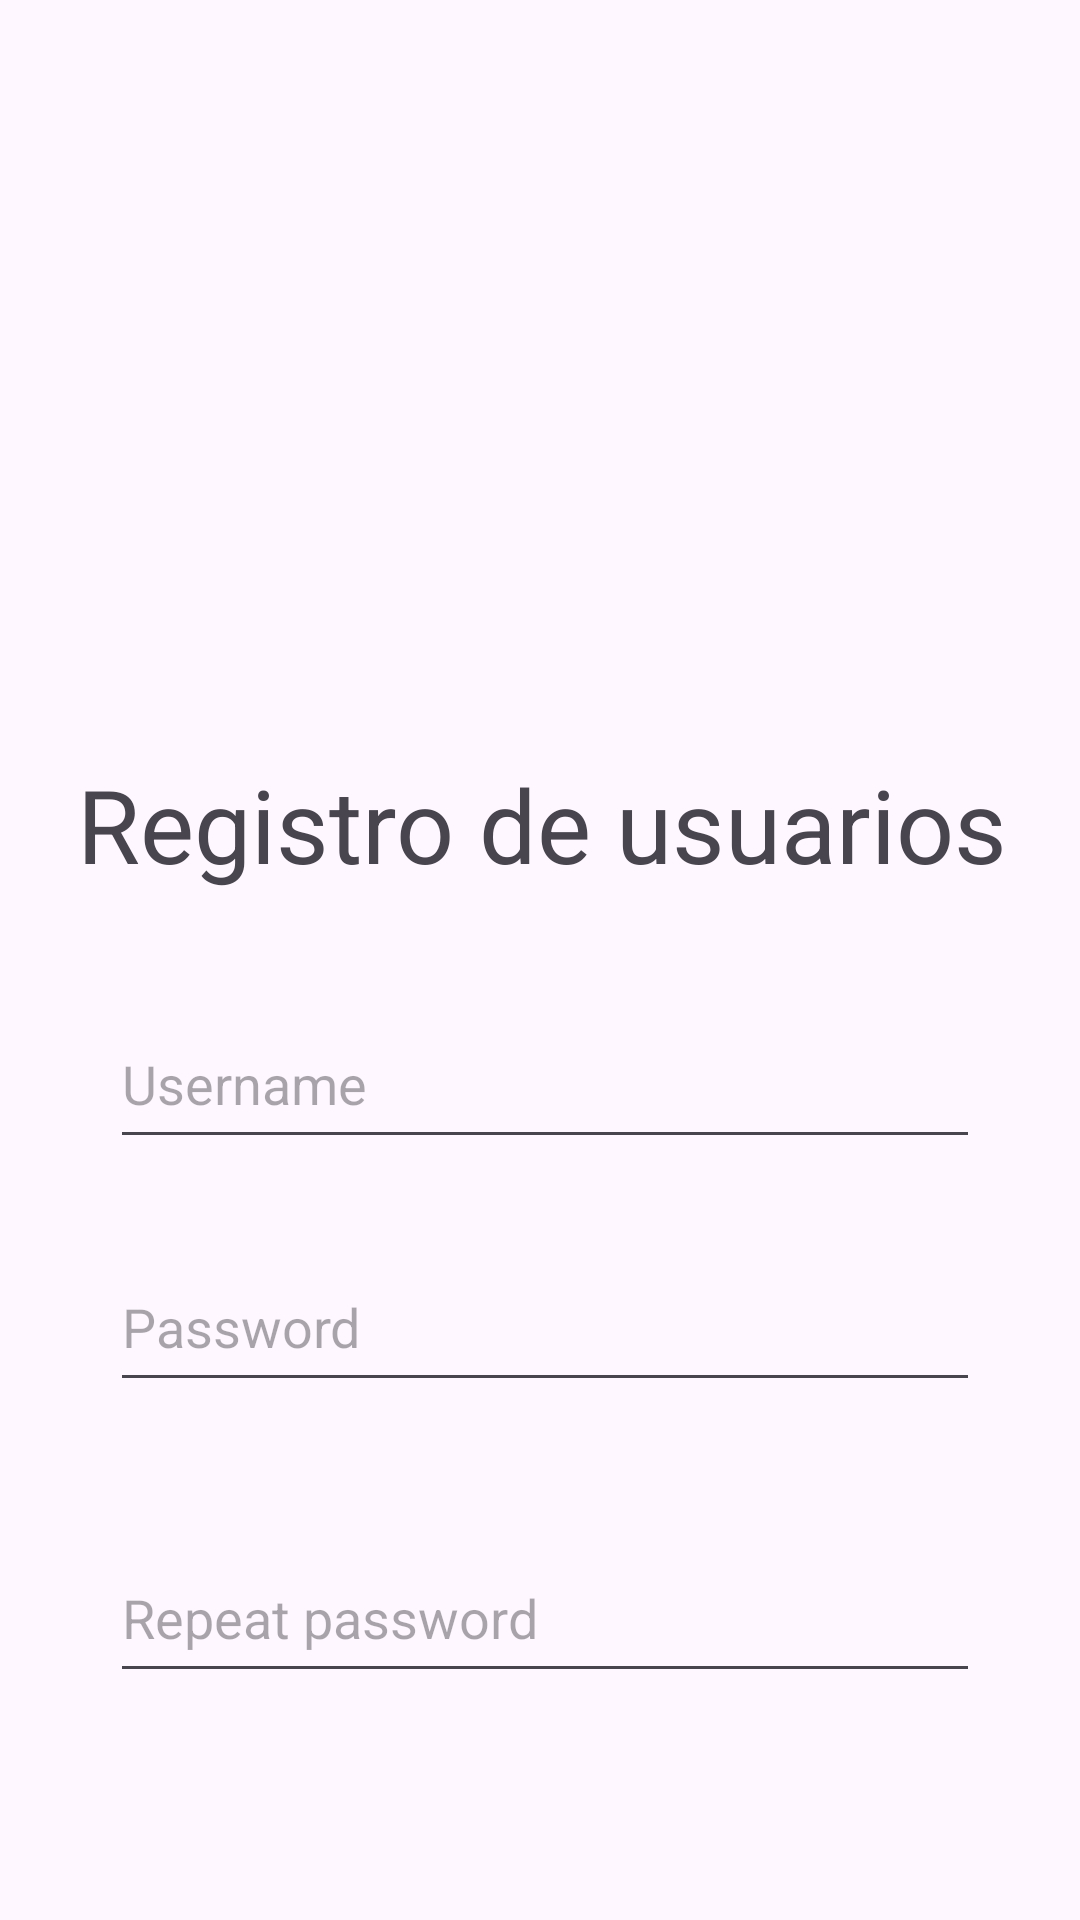

Reconstruct the res/layout file that produces this screen, plus the resources it refers to.
<!-- AndroidManifest.xml: application theme Theme.Kawinev1 -->
<!-- res/layout/activity_register.xml -->
<?xml version="1.0" encoding="utf-8"?>
<androidx.constraintlayout.widget.ConstraintLayout xmlns:android="http://schemas.android.com/apk/res/android"
    xmlns:app="http://schemas.android.com/apk/res-auto"
    xmlns:tools="http://schemas.android.com/tools"
    android:id="@+id/main"
    android:layout_width="match_parent"
    android:layout_height="match_parent"
    tools:context=".Register">

    <Button
        android:id="@+id/btnRegister"
        android:layout_width="255dp"
        android:layout_height="wrap_content"
        android:layout_marginTop="28dp"
        android:backgroundTint="#E99999"
        android:text="Registrar"
        app:layout_constraintEnd_toEndOf="parent"
        app:layout_constraintHorizontal_bias="0.503"
        app:layout_constraintStart_toStartOf="parent"
        app:layout_constraintTop_toBottomOf="@+id/editEmail" />

    <TextView
        android:id="@+id/textView"
        android:layout_width="wrap_content"
        android:layout_height="wrap_content"
        android:layout_marginTop="40dp"
        android:fontFamily="sans-serif"
        android:text="Registro de usuarios"
        android:textSize="34sp"
        app:layout_constraintEnd_toEndOf="parent"
        app:layout_constraintHorizontal_bias="0.514"
        app:layout_constraintStart_toStartOf="parent"
        app:layout_constraintTop_toBottomOf="@+id/imageView" />

    <EditText
        android:id="@+id/inputUser"
        android:layout_width="290dp"
        android:layout_height="53dp"
        android:layout_marginTop="36dp"
        android:ems="10"
        android:hint="Username"
        android:inputType="text"
        app:layout_constraintEnd_toEndOf="parent"
        app:layout_constraintHorizontal_bias="0.523"
        app:layout_constraintStart_toStartOf="parent"
        app:layout_constraintTop_toBottomOf="@+id/textView" />

    <EditText
        android:id="@+id/inputPassword"
        android:layout_width="290dp"
        android:layout_height="53dp"
        android:layout_marginTop="28dp"
        android:ems="10"
        android:hint="Password"
        android:inputType="textPassword"
        app:layout_constraintEnd_toEndOf="parent"
        app:layout_constraintHorizontal_bias="0.523"
        app:layout_constraintStart_toStartOf="parent"
        app:layout_constraintTop_toBottomOf="@+id/inputUser" />

    <EditText
        android:id="@+id/editEmail"
        android:layout_width="290dp"
        android:layout_height="53dp"
        android:layout_marginTop="64dp"
        android:ems="10"
        android:hint="Correo"
        android:inputType="text"
        app:layout_constraintEnd_toEndOf="parent"
        app:layout_constraintHorizontal_bias="0.523"
        app:layout_constraintStart_toStartOf="parent"
        app:layout_constraintTop_toBottomOf="@+id/inputRepeatPassword" />

    <Button
        android:id="@+id/btnRegister"
        android:layout_width="297dp"
        android:layout_height="60dp"
        android:layout_marginTop="28dp"
        android:backgroundTint="#E99999"
        android:text="Registrar"
        android:textSize="20sp"
        app:layout_constraintEnd_toEndOf="parent"
        app:layout_constraintHorizontal_bias="0.521"
        app:layout_constraintStart_toStartOf="parent"
        app:layout_constraintTop_toBottomOf="@+id/editEmail" />

    <ImageView
        android:id="@+id/imageView"
        android:layout_width="wrap_content"
        android:layout_height="wrap_content"
        android:layout_marginTop="212dp"
        app:layout_constraintEnd_toEndOf="parent"
        app:layout_constraintStart_toStartOf="parent"
        app:layout_constraintTop_toTopOf="parent"
        tools:srcCompat="@tools:sample/avatars" />

    <Button
        android:id="@+id/btnVolver"
        android:layout_width="297dp"
        android:layout_height="60dp"
        android:backgroundTint="#6D6B6B"
        android:text="Volver"
        android:textSize="20sp"
        app:layout_constraintBottom_toBottomOf="parent"
        app:layout_constraintEnd_toEndOf="parent"
        app:layout_constraintHorizontal_bias="0.529"
        app:layout_constraintStart_toStartOf="parent"
        app:layout_constraintTop_toBottomOf="@+id/btnRegister"
        app:layout_constraintVertical_bias="0.1" />

    <EditText
        android:id="@+id/inputRepeatPassword"
        android:layout_width="290dp"
        android:layout_height="53dp"
        android:layout_marginTop="44dp"
        android:ems="10"
        android:hint="Repeat password"
        android:inputType="textPassword"
        app:layout_constraintEnd_toEndOf="parent"
        app:layout_constraintHorizontal_bias="0.523"
        app:layout_constraintStart_toStartOf="parent"
        app:layout_constraintTop_toBottomOf="@+id/inputPassword" />

</androidx.constraintlayout.widget.ConstraintLayout>
<!-- resources referenced by this layout -->
<resources>
  <style name="Theme.Kawinev1" parent="Base.Theme.Kawinev1" />
  <style name="Base.Theme.Kawinev1" parent="Theme.Material3.DayNight.NoActionBar">
          
          
      </style>
</resources>
